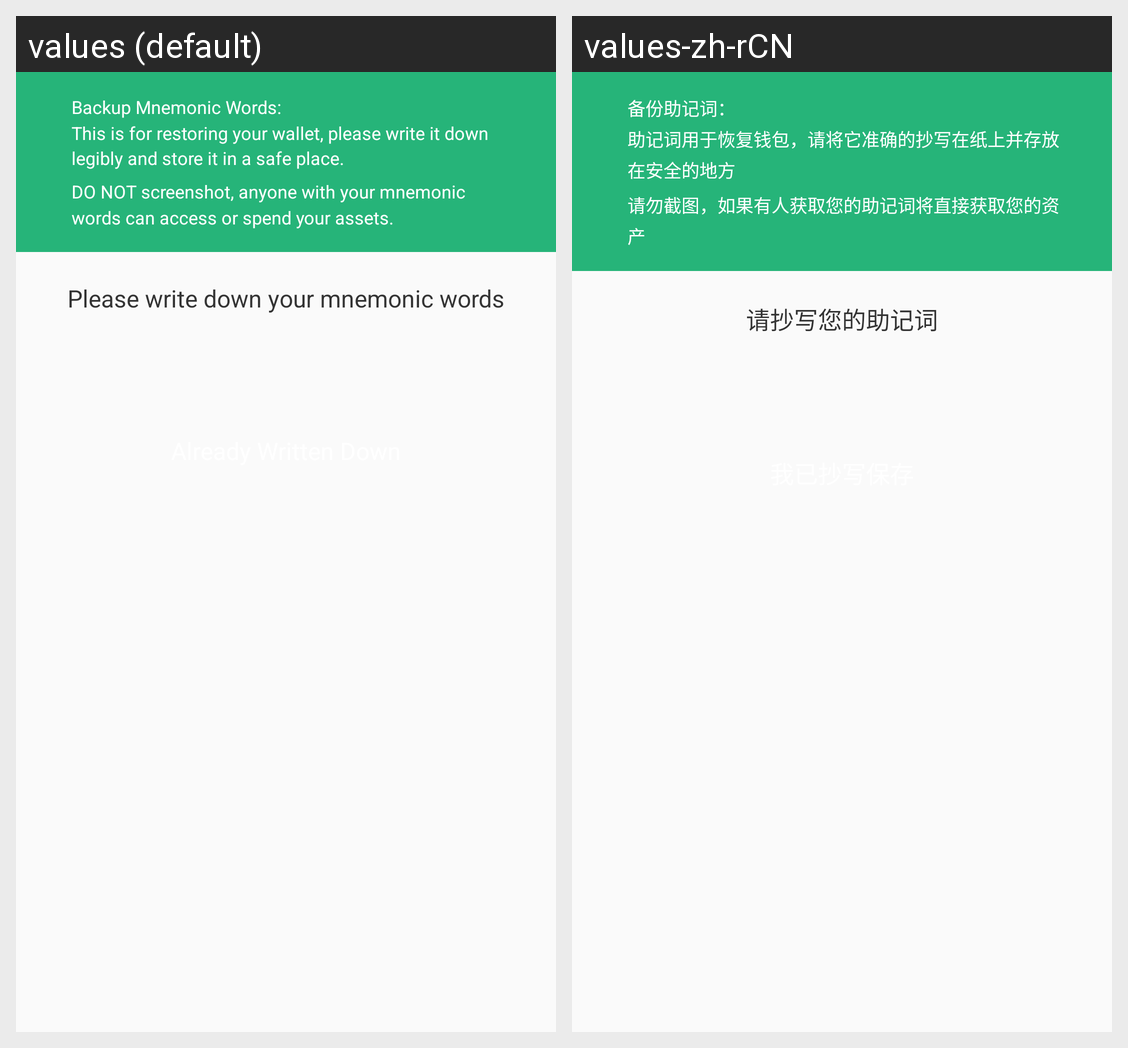

The same Android screen rendered under two of its app's locales, left to right. List the strings drawn on it with the default value and each locale's translation.
Android screen res/layout/activity_backup_mnemonic.xml rendered under 2 locales, left to right: values (default), values-zh-rCN. Device: Nexus 5 (rendered at 1080×1920; each locale shown at half size, 540×960, under a caption strip naming it); theme AppTheme.
Strings drawn on this screen, with the default value and each locale's value (text and hints the layout hard-codes, and strings that could not be matched under every locale, appear in the picture but are not listed):

backup_mnemonic_prompt_one
  values: Backup Mnemonic Words:
      This is for restoring your wallet, please write it down legibly and store it in a safe place.
  values-zh-rCN: 备份助记词：
      助记词用于恢复钱包，请将它准确的抄写在纸上并存放在安全的地方

backup_mnemonic_prompt_two
  values: DO NOT screenshot, anyone with your mnemonic words can access or spend your assets.
  values-zh-rCN: 请勿截图，如果有人获取您的助记词将直接获取您的资产

bak_mnemonic
  values: Please write down your mnemonic words
  values-zh-rCN: 请抄写您的助记词
